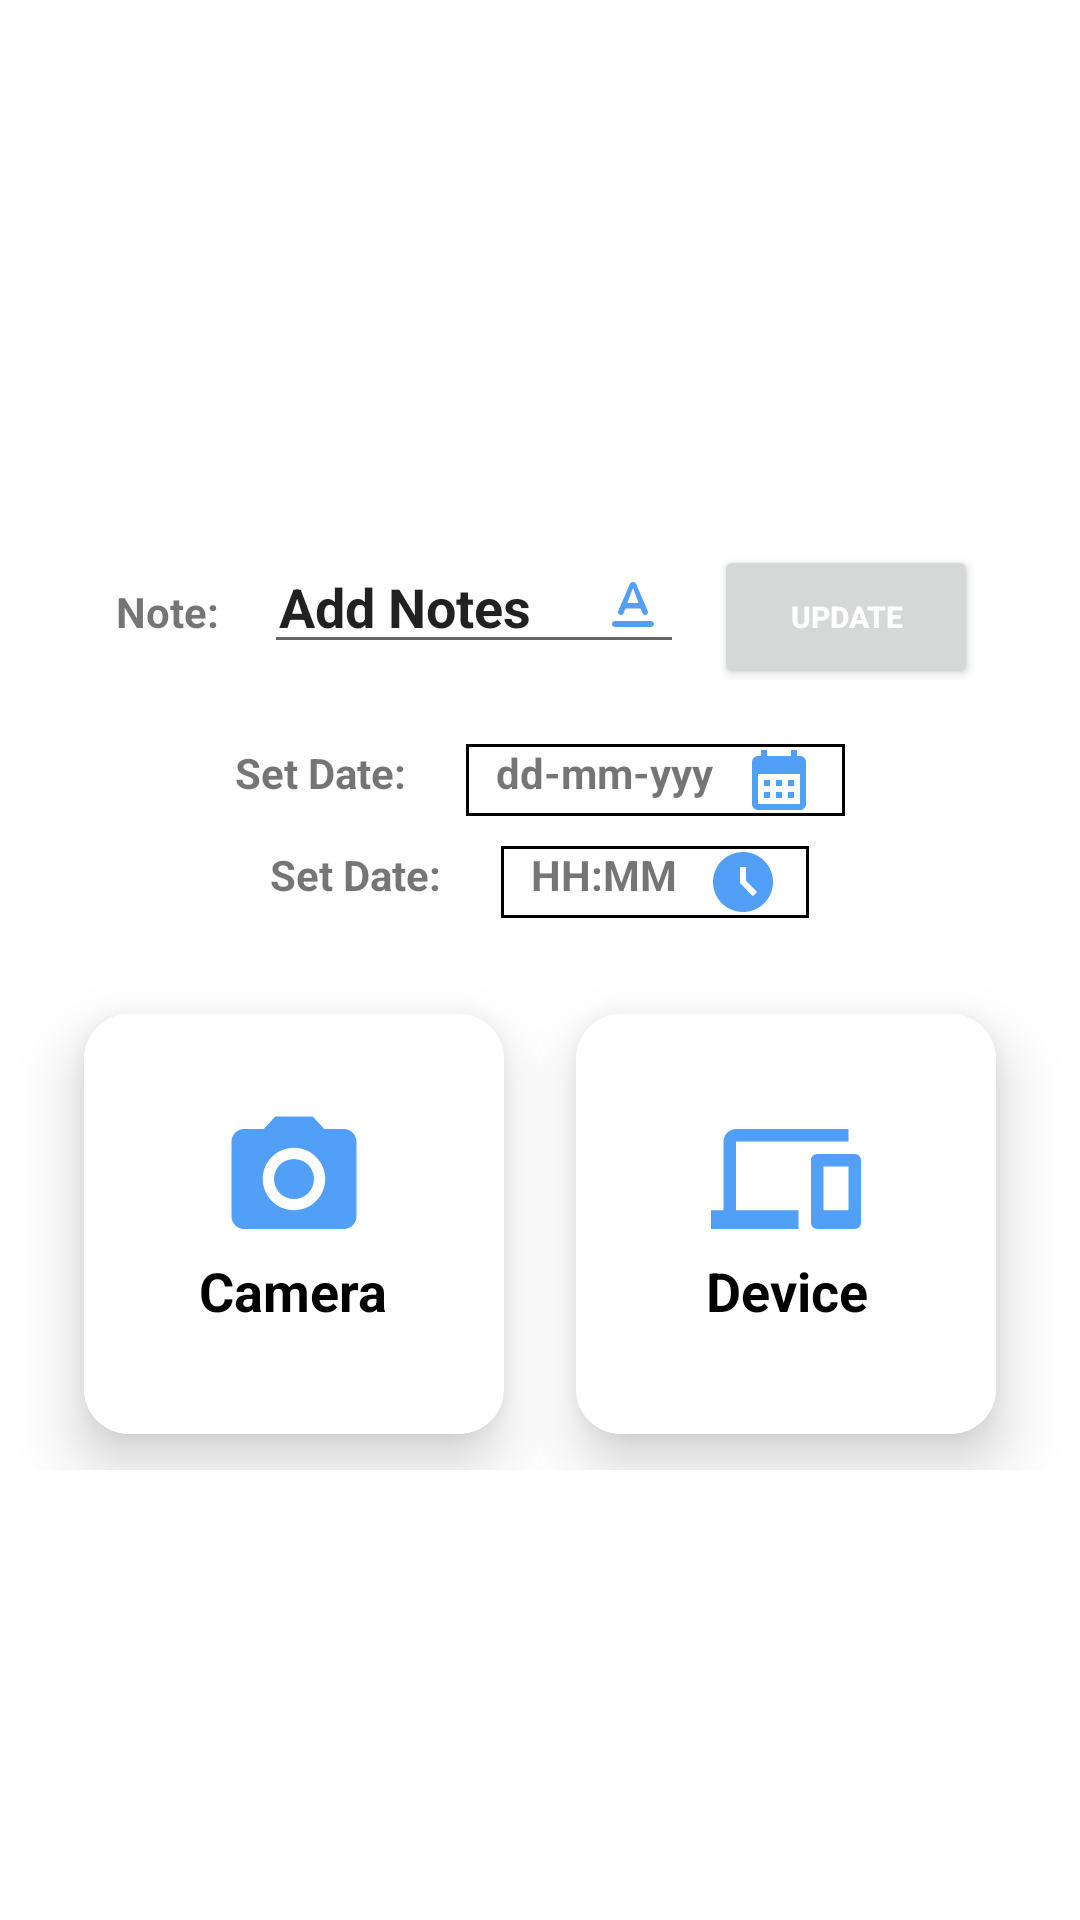

Layout XML and referenced resources for this Android screen:
<!-- AndroidManifest.xml: application theme Theme.NoteCatCam -->
<!-- res/layout/device_popup.xml -->
<?xml version="1.0" encoding="utf-8"?>
<LinearLayout xmlns:android="http://schemas.android.com/apk/res/android"
    xmlns:app="http://schemas.android.com/apk/res-auto"
    xmlns:tools="http://schemas.android.com/tools"
    android:layout_width="match_parent"
    android:layout_height="match_parent"
    android:orientation="vertical"
    android:gravity="center"
    >
    <LinearLayout
        android:layout_width="match_parent"
        android:layout_height="wrap_content"
        android:orientation="vertical"
        android:gravity="center"
        android:layout_margin="20dp"
        >

        <LinearLayout
            android:layout_width="wrap_content"
            android:layout_height="wrap_content"
            android:orientation="horizontal"
            android:layout_marginVertical="10dp"
            >
            <TextView
                android:layout_width="wrap_content"
                android:layout_height="wrap_content"
                android:text="Note:"
                android:drawablePadding="5dp"
                android:paddingHorizontal="5dp"
                android:textStyle="bold"
                />

            <EditText
                android:id="@+id/change_note_txt"
                android:layout_width="140dp"
                android:layout_height="wrap_content"
                android:layout_alignParentBottom="true"
                android:layout_centerHorizontal="true"
                android:layout_marginHorizontal="10dp"
                android:drawableEnd="@drawable/ic_text_format"
                android:drawablePadding="10dp"
                android:paddingHorizontal="5dp"
                android:textStyle="bold"
                android:selectAllOnFocus="true"
                android:text="Add Notes" />
            <Button
                android:layout_width="wrap_content"
                android:layout_height="wrap_content"
                android:text="Update"
                android:textStyle="bold"
                android:textColor="@color/white"
                android:textSize="10sp"
                android:id="@+id/device_set_note_btn"/>



        </LinearLayout>

        <LinearLayout
            android:layout_width="wrap_content"
            android:layout_height="wrap_content"
            android:orientation="horizontal"
            android:layout_marginVertical="10dp"
            >
            <TextView
                android:layout_width="wrap_content"
                android:layout_height="wrap_content"
                android:text="Set Date:"
                android:drawablePadding="10dp"
                android:paddingHorizontal="10dp"
                android:textStyle="bold"
                />

        <TextView
            android:id="@+id/change_date_txt"
            android:layout_width="wrap_content"
            android:layout_height="wrap_content"
            android:layout_alignParentBottom="true"
            android:layout_centerHorizontal="true"
            android:layout_marginHorizontal="10dp"
            android:drawableEnd="@drawable/ic_calendar"
            android:drawablePadding="10dp"
            android:paddingHorizontal="10dp"
            android:textStyle="bold"
            android:background="@drawable/bottom_border"
            android:text="dd-mm-yyy" />

        </LinearLayout>

        <LinearLayout
            android:layout_width="wrap_content"
            android:layout_height="wrap_content"
            android:orientation="horizontal"
            >
            <TextView
                android:layout_width="wrap_content"
                android:layout_height="wrap_content"
                android:text="Set Date:"
                android:drawablePadding="10dp"
                android:paddingHorizontal="10dp"
                android:textStyle="bold"
                />
        <TextView
            android:id="@+id/change_time_txt"
            android:layout_width="wrap_content"
            android:layout_height="wrap_content"
            android:layout_alignParentBottom="true"
            android:layout_centerHorizontal="true"
            android:layout_marginHorizontal="10dp"
            android:drawableEnd="@drawable/ic_time_filled"
            android:drawablePadding="10dp"
            android:paddingHorizontal="10dp"
            android:textStyle="bold"
            android:background="@drawable/bottom_border"
            android:text="HH:MM" />
        </LinearLayout>
    </LinearLayout>

<LinearLayout
    android:layout_width="match_parent"
    android:layout_height="wrap_content"
    android:orientation="horizontal"
    android:gravity="center"

    >

    <androidx.cardview.widget.CardView
        android:layout_width="140dp"
        android:layout_height="140dp"
        app:cardCornerRadius="15dp"
        app:cardElevation="12dp"
        android:padding="25dp"
        android:layout_margin="12dp"
        android:id="@+id/camera_card"


        >
    <LinearLayout
        android:layout_width="match_parent"
        android:layout_height="match_parent"
        android:orientation="vertical"
        android:paddingVertical="30dp"
        android:background="@color/white"

        >

        <ImageView
            android:layout_width="50dp"
            android:layout_height="50dp"
            android:src="@drawable/ic_camera"
            android:layout_gravity="center_horizontal"
            />
        <TextView
            android:layout_width="wrap_content"
            android:layout_height="wrap_content"
            android:text="Camera"
            android:layout_gravity="center"
            android:textSize="18sp"
            android:textAlignment="center"
            android:textStyle="bold"
            android:textColor="@color/black"/>

    </LinearLayout>
    </androidx.cardview.widget.CardView>

    <androidx.cardview.widget.CardView
        android:layout_width="140dp"
        android:layout_height="140dp"
        app:cardCornerRadius="15dp"
        app:cardElevation="12dp"
        android:padding="25dp"
        android:layout_margin="12dp"
        android:id="@+id/device_card"

        >
        <LinearLayout
            android:layout_width="match_parent"
            android:layout_height="match_parent"
            android:orientation="vertical"
            android:paddingVertical="30dp"
            android:background="@color/white"
            >

            <ImageView
                android:layout_width="50dp"
                android:layout_height="50dp"
                android:src="@drawable/ic_devices_24"
                android:layout_gravity="center_horizontal"
                />
            <TextView
                android:layout_width="wrap_content"
                android:layout_height="wrap_content"
                android:text="Device"
                android:layout_gravity="center_horizontal"
                android:textSize="18sp"
                android:textAlignment="center"
                android:textStyle="bold"
                android:textColor="@color/black"/>

        </LinearLayout>

    </androidx.cardview.widget.CardView>
</LinearLayout>

</LinearLayout>
<!-- resources referenced by this layout -->
<resources>
  <color name="black">#FF000000</color>
  <color name="white">#FFFFFFFF</color>
  <!-- drawable bottom_border (drawable) -->
  <?xml version="1.0" encoding="utf-8"?>
  <shape xmlns:android="http://schemas.android.com/apk/res/android"
      android:shape="rectangle">
      <solid android:color="@android:color/transparent" />
      <stroke
          android:width="1dp"
          android:color="#000000" /> 
  </shape>
  <!-- drawable ic_calendar (drawable) -->
  <vector android:height="24dp" android:tint="#519FF6"
      android:viewportHeight="24" android:viewportWidth="24"
      android:width="24dp" xmlns:android="http://schemas.android.com/apk/res/android">
      <path android:fillColor="@android:color/white" android:pathData="M19,4h-1V2h-2v2H8V2H6v2H5C3.89,4 3.01,4.9 3.01,6L3,20c0,1.1 0.89,2 2,2h14c1.1,0 2,-0.9 2,-2V6C21,4.9 20.1,4 19,4zM19,20H5V10h14V20zM9,14H7v-2h2V14zM13,14h-2v-2h2V14zM17,14h-2v-2h2V14zM9,18H7v-2h2V18zM13,18h-2v-2h2V18zM17,18h-2v-2h2V18z"/>
  </vector>
  <!-- drawable ic_camera (drawable) -->
  <vector android:height="24dp" android:tint="@color/sky_blue"
      android:viewportHeight="24" android:viewportWidth="24"
      android:width="24dp" xmlns:android="http://schemas.android.com/apk/res/android">
      <path android:fillColor="@android:color/white" android:pathData="M12,12m-3.2,0a3.2,3.2 0,1 1,6.4 0a3.2,3.2 0,1 1,-6.4 0"/>
      <path android:fillColor="@android:color/white" android:pathData="M9,2L7.17,4L4,4c-1.1,0 -2,0.9 -2,2v12c0,1.1 0.9,2 2,2h16c1.1,0 2,-0.9 2,-2L22,6c0,-1.1 -0.9,-2 -2,-2h-3.17L15,2L9,2zM12,17c-2.76,0 -5,-2.24 -5,-5s2.24,-5 5,-5 5,2.24 5,5 -2.24,5 -5,5z"/>
  </vector>
  <!-- drawable ic_devices_24 (drawable) -->
  <vector android:height="24dp" android:tint="#519FF6"
      android:viewportHeight="24" android:viewportWidth="24"
      android:width="24dp" xmlns:android="http://schemas.android.com/apk/res/android">
      <path android:fillColor="@android:color/white" android:pathData="M4,6h18L22,4L4,4c-1.1,0 -2,0.9 -2,2v11L0,17v3h14v-3L4,17L4,6zM23,8h-6c-0.55,0 -1,0.45 -1,1v10c0,0.55 0.45,1 1,1h6c0.55,0 1,-0.45 1,-1L24,9c0,-0.55 -0.45,-1 -1,-1zM22,17h-4v-7h4v7z"/>
  </vector>
  <!-- drawable ic_time_filled (drawable) -->
  <vector android:height="24dp" android:tint="#519FF6"
      android:viewportHeight="24" android:viewportWidth="24"
      android:width="24dp" xmlns:android="http://schemas.android.com/apk/res/android">
      <path android:fillColor="@android:color/white" android:pathData="M11.99,2C6.47,2 2,6.48 2,12s4.47,10 9.99,10C17.52,22 22,17.52 22,12S17.52,2 11.99,2zM15.29,16.71L11,12.41V7h2v4.59l3.71,3.71L15.29,16.71z"/>
  </vector>
  <style name="Theme.NoteCatCam" parent="Theme.MaterialComponents.DayNight.DarkActionBar">
          
          <item name="colorPrimary">@color/purple_500</item>
          <item name="colorPrimaryVariant">@color/purple_700</item>
          <item name="colorOnPrimary">@color/white</item>
          
          <item name="colorSecondary">@color/teal_200</item>
          <item name="colorSecondaryVariant">@color/teal_700</item>
          <item name="colorOnSecondary">@color/black</item>
          
          <item name="android:statusBarColor">?attr/colorPrimaryVariant</item>
          
      </style>
  <color name="sky_blue">#519FF6</color>
  <color name="purple_500">#FF6200EE</color>
  <color name="purple_700">#FF3700B3</color>
  <color name="teal_200">#FF03DAC5</color>
  <color name="teal_700">#FF018786</color>
</resources>
